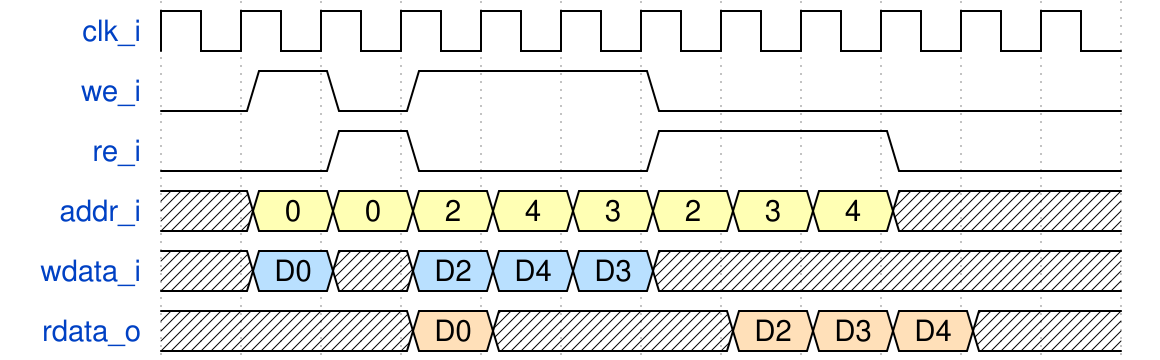

Reproduce this timing diagram as a WaveDrom spec.

{signal: [
  {name: 'clk_i',   wave: 'p...........'},
  {name: 'we_i',    wave: '0101..0.....'},
  {name: 're_i',    wave: '0.10..1..0..'},
  {name: 'addr_i',  wave: 'x33333333x..', data: [0, 0, 2, 4, 3, 2, 3, 4]},
  {name: 'wdata_i', wave: 'x5x555x.....', data: ['D0', 'D2', 'D4', 'D3']},
  {name: 'rdata_o', wave: 'x..4x..444x.', data: ['D0', 'D2', 'D3', 'D4']}
]}
